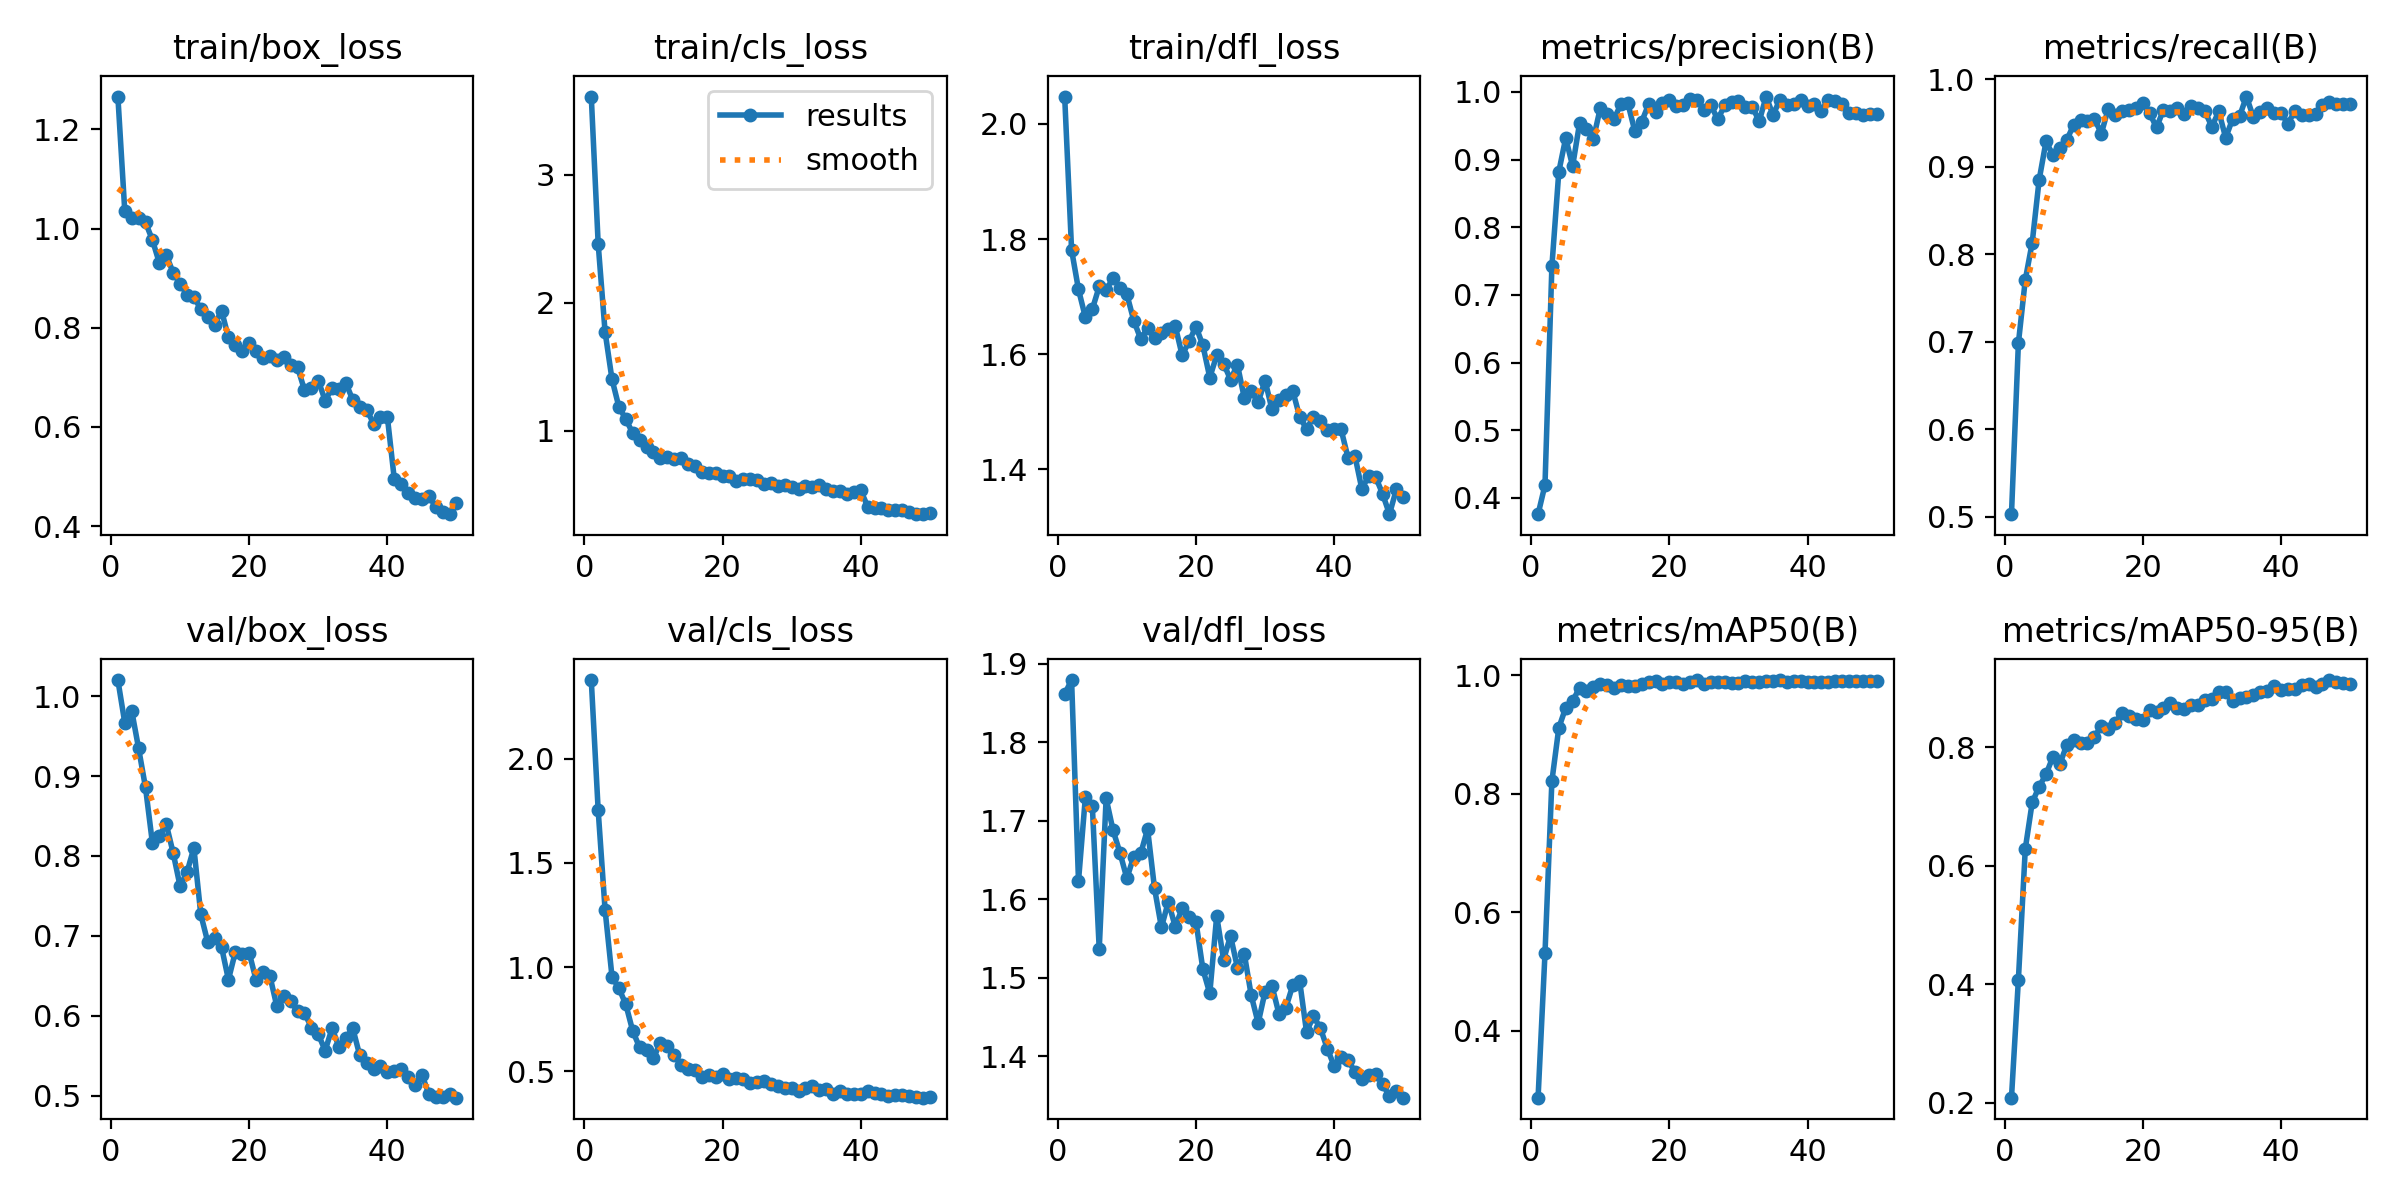

Data behind this chart, as committed beside it:
epoch, time, train/box_loss, train/cls_loss, train/dfl_loss, metrics/precision(B), metrics/recall(B), metrics/mAP50(B), metrics/mAP50-95(B), val/box_loss, val/cls_loss, val/dfl_loss, lr/pg0, lr/pg1, lr/pg2
1, 6.191, 1.266, 3.613, 2.047, 0.376, 0.5027, 0.2873, 0.2083, 1.02, 2.377, 1.862, 0.00023, 0.00023, 0.00023
2, 11.6, 1.035, 2.46, 1.781, 0.419, 0.698, 0.5305, 0.4072, 0.9666, 1.752, 1.879, 0.0004607, 0.0004607, 0.0004607
3, 17.09, 1.022, 1.772, 1.712, 0.7424, 0.7705, 0.8214, 0.6285, 0.9819, 1.274, 1.623, 0.0006819, 0.0006819, 0.0006819
4, 22.55, 1.021, 1.403, 1.664, 0.882, 0.8131, 0.911, 0.7066, 0.9347, 0.9538, 1.731, 0.0008936, 0.0008936, 0.0008936
5, 28.01, 1.012, 1.186, 1.678, 0.9318, 0.8845, 0.9452, 0.7331, 0.8857, 0.8985, 1.719, 0.0009208, 0.0009208, 0.0009208
6, 33.44, 0.9768, 1.092, 1.718, 0.8903, 0.9287, 0.9568, 0.754, 0.816, 0.8211, 1.537, 0.000901, 0.000901, 0.000901
7, 38.89, 0.9308, 0.9803, 1.712, 0.9535, 0.9129, 0.9782, 0.7837, 0.8254, 0.6932, 1.729, 0.0008812, 0.0008812, 0.0008812
8, 44.35, 0.9468, 0.9276, 1.732, 0.9453, 0.9216, 0.9728, 0.7711, 0.8398, 0.6145, 1.688, 0.0008614, 0.0008614, 0.0008614
9, 49.73, 0.911, 0.8694, 1.716, 0.9304, 0.9303, 0.9807, 0.8037, 0.8038, 0.6041, 1.659, 0.0008416, 0.0008416, 0.0008416
10, 55.14, 0.8891, 0.8341, 1.704, 0.9758, 0.9476, 0.9853, 0.8117, 0.7622, 0.5636, 1.627, 0.0008218, 0.0008218, 0.0008218
11, 60.62, 0.8667, 0.7907, 1.658, 0.9675, 0.9536, 0.983, 0.8076, 0.7795, 0.6379, 1.655, 0.000802, 0.000802, 0.000802
12, 65.97, 0.8628, 0.7958, 1.626, 0.9603, 0.9519, 0.9791, 0.8063, 0.8102, 0.6199, 1.659, 0.0007822, 0.0007822, 0.0007822
13, 71.34, 0.8373, 0.776, 1.646, 0.982, 0.9549, 0.9842, 0.8177, 0.7268, 0.5791, 1.69, 0.0007624, 0.0007624, 0.0007624
14, 76.77, 0.8212, 0.7839, 1.628, 0.983, 0.9376, 0.9825, 0.8349, 0.6925, 0.5325, 1.614, 0.0007426, 0.0007426, 0.0007426
15, 82.3, 0.8058, 0.7403, 1.637, 0.9419, 0.9658, 0.9814, 0.8301, 0.697, 0.5114, 1.564, 0.0007228, 0.0007228, 0.0007228
16, 87.72, 0.8346, 0.7211, 1.644, 0.9561, 0.9583, 0.9848, 0.841, 0.6861, 0.5061, 1.597, 0.000703, 0.000703, 0.000703
17, 93.17, 0.7807, 0.6811, 1.649, 0.9817, 0.9633, 0.9882, 0.8572, 0.6452, 0.4741, 1.565, 0.0006832, 0.0006832, 0.0006832
18, 98.63, 0.7661, 0.6721, 1.598, 0.9697, 0.9644, 0.9894, 0.8524, 0.6798, 0.4814, 1.589, 0.0006634, 0.0006634, 0.0006634
19, 104, 0.7533, 0.6663, 1.622, 0.9831, 0.9667, 0.9854, 0.8469, 0.6776, 0.4748, 1.577, 0.0006436, 0.0006436, 0.0006436
20, 109.4, 0.7695, 0.6496, 1.648, 0.9887, 0.9732, 0.9891, 0.8454, 0.6791, 0.4852, 1.572, 0.0006238, 0.0006238, 0.0006238
21, 114.8, 0.7528, 0.6435, 1.615, 0.9786, 0.9606, 0.988, 0.8619, 0.6446, 0.4653, 1.511, 0.000604, 0.000604, 0.000604
22, 120.3, 0.7382, 0.6052, 1.559, 0.98, 0.9446, 0.9851, 0.8587, 0.6546, 0.4703, 1.48, 0.0005842, 0.0005842, 0.0005842
23, 125.7, 0.7432, 0.6207, 1.598, 0.9901, 0.965, 0.9888, 0.8662, 0.6499, 0.4628, 1.579, 0.0005644, 0.0005644, 0.0005644
24, 131.1, 0.7352, 0.6235, 1.584, 0.9885, 0.9636, 0.9912, 0.8737, 0.612, 0.4426, 1.523, 0.0005446, 0.0005446, 0.0005446
25, 136.6, 0.7402, 0.6159, 1.556, 0.9731, 0.9671, 0.9854, 0.8665, 0.6249, 0.45, 1.554, 0.0005248, 0.0005248, 0.0005248
26, 142, 0.7245, 0.5864, 1.582, 0.9805, 0.9602, 0.988, 0.8642, 0.6182, 0.4517, 1.513, 0.000505, 0.000505, 0.000505
27, 147.4, 0.7204, 0.5916, 1.524, 0.9594, 0.9689, 0.9877, 0.8714, 0.6058, 0.4408, 1.53, 0.0004852, 0.0004852, 0.0004852
28, 152.8, 0.6747, 0.572, 1.536, 0.9799, 0.9674, 0.989, 0.8713, 0.6037, 0.4314, 1.478, 0.0004654, 0.0004654, 0.0004654
29, 158.2, 0.6787, 0.5726, 1.517, 0.9847, 0.963, 0.9864, 0.8794, 0.5853, 0.422, 1.443, 0.0004456, 0.0004456, 0.0004456
30, 163.7, 0.6935, 0.5592, 1.554, 0.9871, 0.9455, 0.9874, 0.8817, 0.5768, 0.4212, 1.483, 0.0004258, 0.0004258, 0.0004258
31, 169.1, 0.6532, 0.544, 1.504, 0.9784, 0.963, 0.9909, 0.8921, 0.5565, 0.4038, 1.49, 0.000406, 0.000406, 0.000406
32, 174.6, 0.6785, 0.5705, 1.521, 0.9782, 0.9328, 0.9891, 0.893, 0.5845, 0.421, 1.455, 0.0003862, 0.0003862, 0.0003862
33, 180, 0.6767, 0.5625, 1.53, 0.9565, 0.9544, 0.9883, 0.8785, 0.5608, 0.4285, 1.462, 0.0003664, 0.0003664, 0.0003664
34, 185.4, 0.6884, 0.5744, 1.537, 0.9931, 0.9573, 0.9898, 0.8824, 0.5726, 0.4122, 1.49, 0.0003466, 0.0003466, 0.0003466
35, 190.8, 0.6541, 0.5441, 1.491, 0.9659, 0.98, 0.9898, 0.8849, 0.5842, 0.416, 1.496, 0.0003268, 0.0003268, 0.0003268
36, 196.2, 0.6408, 0.5318, 1.47, 0.9884, 0.9566, 0.9918, 0.8874, 0.5504, 0.3921, 1.431, 0.000307, 0.000307, 0.000307
37, 201.6, 0.6352, 0.5326, 1.491, 0.9802, 0.962, 0.9893, 0.8935, 0.5403, 0.4036, 1.451, 0.0002872, 0.0002872, 0.0002872
38, 207.1, 0.6069, 0.5028, 1.483, 0.9828, 0.9667, 0.9909, 0.8942, 0.5337, 0.3898, 1.436, 0.0002674, 0.0002674, 0.0002674
39, 212.5, 0.6207, 0.523, 1.469, 0.9886, 0.9617, 0.99, 0.9023, 0.5368, 0.3893, 1.41, 0.0002476, 0.0002476, 0.0002476
40, 218, 0.6201, 0.5348, 1.47, 0.9788, 0.9614, 0.9884, 0.8957, 0.5297, 0.3913, 1.388, 0.0002278, 0.0002278, 0.0002278
41, 223.9, 0.4953, 0.4067, 1.469, 0.9819, 0.9488, 0.9879, 0.8981, 0.5309, 0.4034, 1.4, 0.000208, 0.000208, 0.000208
42, 229.4, 0.4853, 0.3995, 1.421, 0.9724, 0.9634, 0.9881, 0.8983, 0.533, 0.3969, 1.395, 0.0001882, 0.0001882, 0.0001882
43, 234.7, 0.4669, 0.3949, 1.424, 0.9881, 0.9589, 0.9886, 0.9048, 0.523, 0.3928, 1.381, 0.0001684, 0.0001684, 0.0001684
44, 240.2, 0.4565, 0.3838, 1.366, 0.986, 0.9594, 0.9904, 0.9069, 0.514, 0.3822, 1.371, 0.0001486, 0.0001486, 0.0001486
45, 245.7, 0.455, 0.3782, 1.388, 0.9827, 0.9596, 0.9901, 0.901, 0.5261, 0.3867, 1.376, 0.0001288, 0.0001288, 0.0001288
46, 251.1, 0.4613, 0.3836, 1.387, 0.9689, 0.9698, 0.9904, 0.9062, 0.5023, 0.3855, 1.378, 0.000109, 0.000109, 0.000109
47, 256.5, 0.4387, 0.3633, 1.358, 0.9681, 0.9736, 0.9901, 0.9131, 0.4987, 0.3835, 1.365, 8.92e-05, 8.92e-05, 8.92e-05
48, 261.9, 0.4283, 0.35, 1.322, 0.9656, 0.9719, 0.9901, 0.9105, 0.4983, 0.3772, 1.349, 6.94e-05, 6.94e-05, 6.94e-05
49, 267.4, 0.4241, 0.3482, 1.365, 0.9676, 0.9716, 0.99, 0.9082, 0.5015, 0.3736, 1.356, 4.96e-05, 4.96e-05, 4.96e-05
50, 272.8, 0.4467, 0.3609, 1.352, 0.9678, 0.9712, 0.99, 0.9062, 0.4975, 0.3755, 1.348, 2.98e-05, 2.98e-05, 2.98e-05
